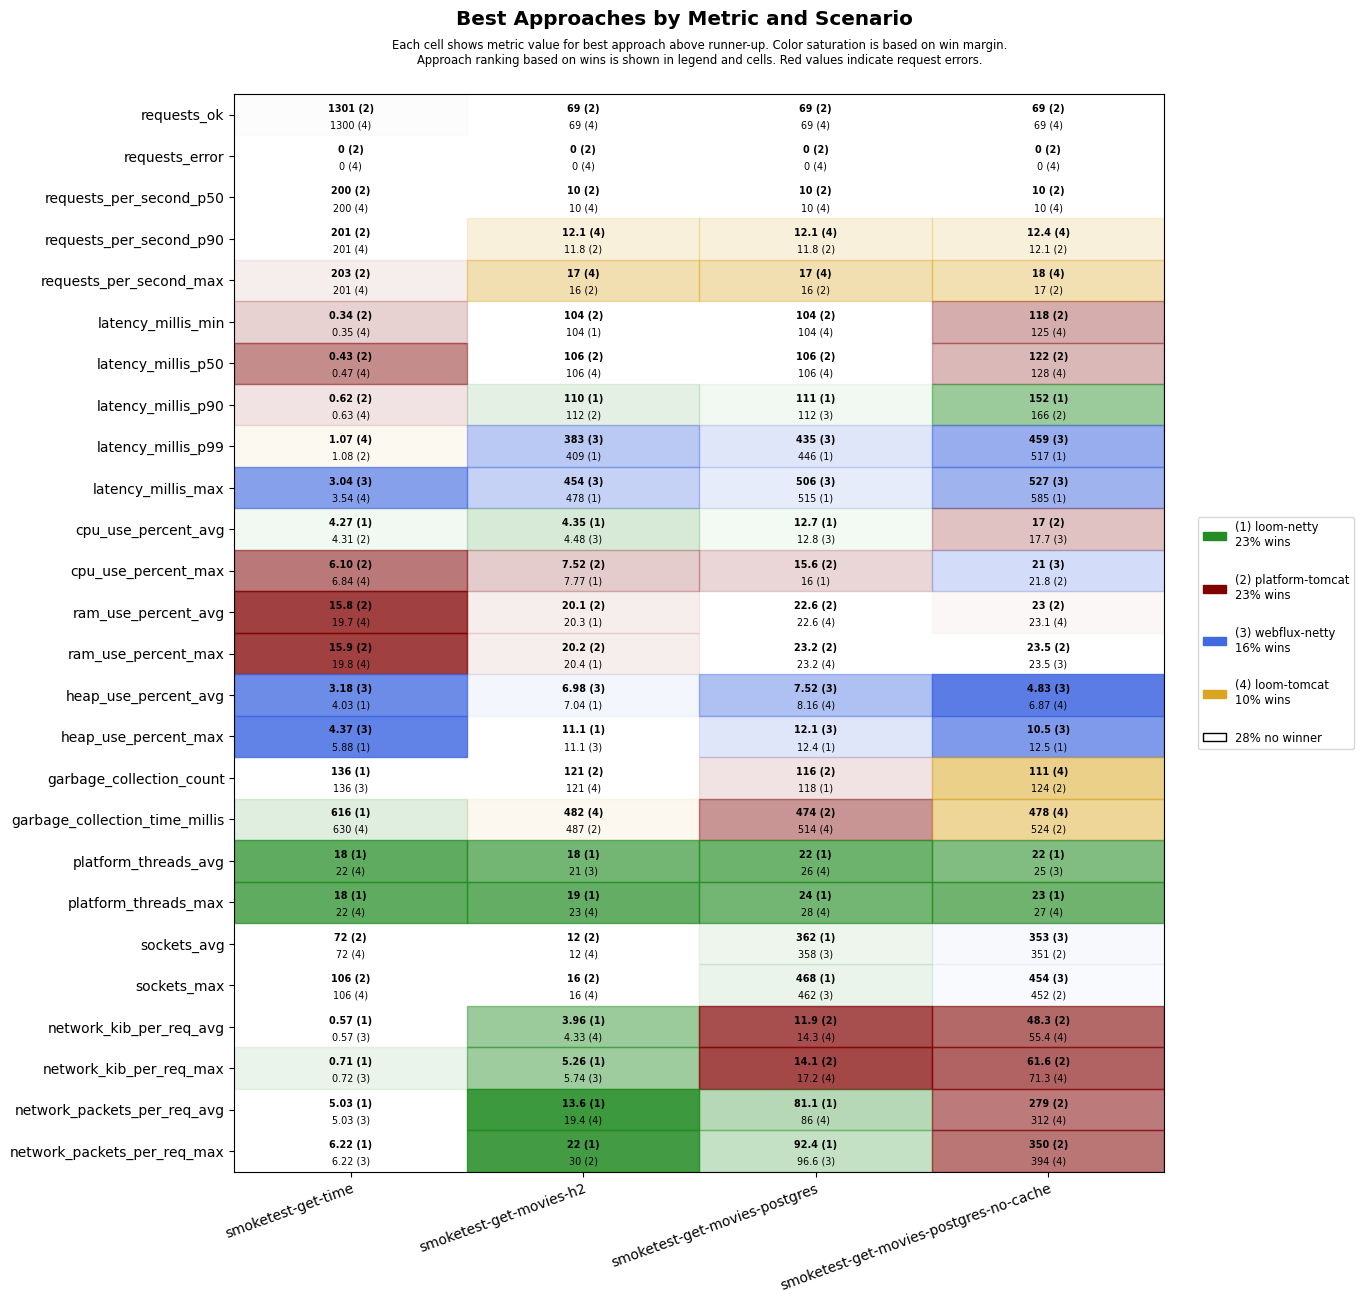

Data behind this chart, as committed beside it:
scenario, approach, requests_ok, requests_error, requests_per_second_p50, requests_per_second_p90, requests_per_second_max, latency_millis_min, latency_millis_p50, latency_millis_p90, latency_millis_p99, latency_millis_max, cpu_use_percent_avg, cpu_use_percent_max, ram_use_percent_avg, ram_use_percent_max, heap_use_percent_avg, heap_use_percent_max, garbage_collection_count, garbage_collection_time_millis, platform_threads_avg, platform_threads_max, sockets_avg, sockets_max
smoketest-get-time, platform-tomcat, 1301, 0, 200, 201, 203, 0.34, 0.43, 0.62, 1.08, 5.78, 4.31, 6.10, 15.8, 15.9, 4.20, 11.2, 150, 638, 63, 63, 72, 106
smoketest-get-time, loom-tomcat, 1300, 0, 200, 201, 201, 0.35, 0.47, 0.63, 1.07, 3.54, 4.74, 6.84, 19.7, 19.8, 4.19, 6.20, 153, 630, 22, 22, 72, 106
smoketest-get-time, loom-netty, 1300, 0, 200, 200, 201, 0.43, 0.56, 0.73, 1.11, 5.76, 4.27, 6.85, 19.7, 19.8, 4.03, 5.88, 136, 616, 18, 18, 72, 106
smoketest-get-time, webflux-netty, 1300, 0, 200, 200, 201, 0.42, 0.56, 0.74, 1.12, 3.04, 4.68, 7.01, 19.9, 20.0, 3.18, 4.37, 136, 640, 22, 22, 72, 106
smoketest-get-movies-h2, platform-tomcat, 69, 0, 10, 11.8, 16, 104, 106, 112, 617, 686, 4.55, 7.52, 20.1, 20.2, 7.69, 12.1, 121, 487, 28, 29, 12, 16
smoketest-get-movies-h2, loom-tomcat, 69, 0, 10, 12.1, 17, 105, 106, 159, 666, 734, 4.90, 8.09, 20.4, 20.5, 7.59, 12.0, 121, 482, 22, 23, 12, 16
smoketest-get-movies-h2, loom-netty, 69, 0, 10, 11.2, 14, 104, 107, 110, 409, 478, 4.35, 7.77, 20.3, 20.4, 7.04, 11.1, 121, 535, 18, 19, 12, 16
smoketest-get-movies-h2, webflux-netty, 69, 0, 10, 11.2, 14, 104, 107, 114, 383, 454, 4.48, 8.31, 20.5, 20.6, 6.98, 11.1, 121, 516, 21, 23, 12, 16
smoketest-get-movies-postgres, platform-tomcat, 69, 0, 10, 11.8, 16, 104, 106, 130, 632, 702, 12.9, 15.6, 22.6, 23.2, 9.31, 13.3, 116, 474, 30, 31, 350, 454
smoketest-get-movies-postgres, loom-tomcat, 69, 0, 10, 12.1, 17, 104, 106, 130, 716, 784, 13.2, 16.2, 22.6, 23.2, 8.16, 13.1, 121, 514, 26, 28, 338, 444
smoketest-get-movies-postgres, loom-netty, 69, 0, 10, 11.5, 15, 105, 107, 111, 446, 515, 12.7, 16.0, 22.8, 23.4, 8.70, 12.4, 118, 556, 22, 24, 362, 468
smoketest-get-movies-postgres, webflux-netty, 69, 0, 10, 11.2, 14, 105, 107, 112, 435, 506, 12.8, 16.3, 22.9, 23.4, 7.52, 12.1, 119, 571, 26, 28, 358, 462
smoketest-get-movies-postgres-no-cache, platform-tomcat, 69, 0, 10, 12.1, 17, 118, 122, 166, 730, 801, 17.0, 21.8, 23.0, 23.5, 7.02, 12.6, 124, 524, 28, 29, 351, 452
smoketest-get-movies-postgres-no-cache, loom-tomcat, 69, 0, 10, 12.4, 18, 125, 128, 245, 816, 886, 18.1, 22.9, 23.1, 23.6, 6.87, 12.9, 111, 478, 26, 27, 340, 442
smoketest-get-movies-postgres-no-cache, loom-netty, 69, 0, 10, 11.5, 15, 128, 132, 152, 517, 585, 19.2, 25.6, 23.2, 23.7, 7.38, 12.5, 124, 704, 22, 23, 340, 442
smoketest-get-movies-postgres-no-cache, webflux-netty, 69, 0, 10, 11.2, 14, 127, 131, 166, 459, 527, 17.7, 21.0, 23.1, 23.5, 4.83, 10.5, 133, 709, 25, 27, 353, 454
